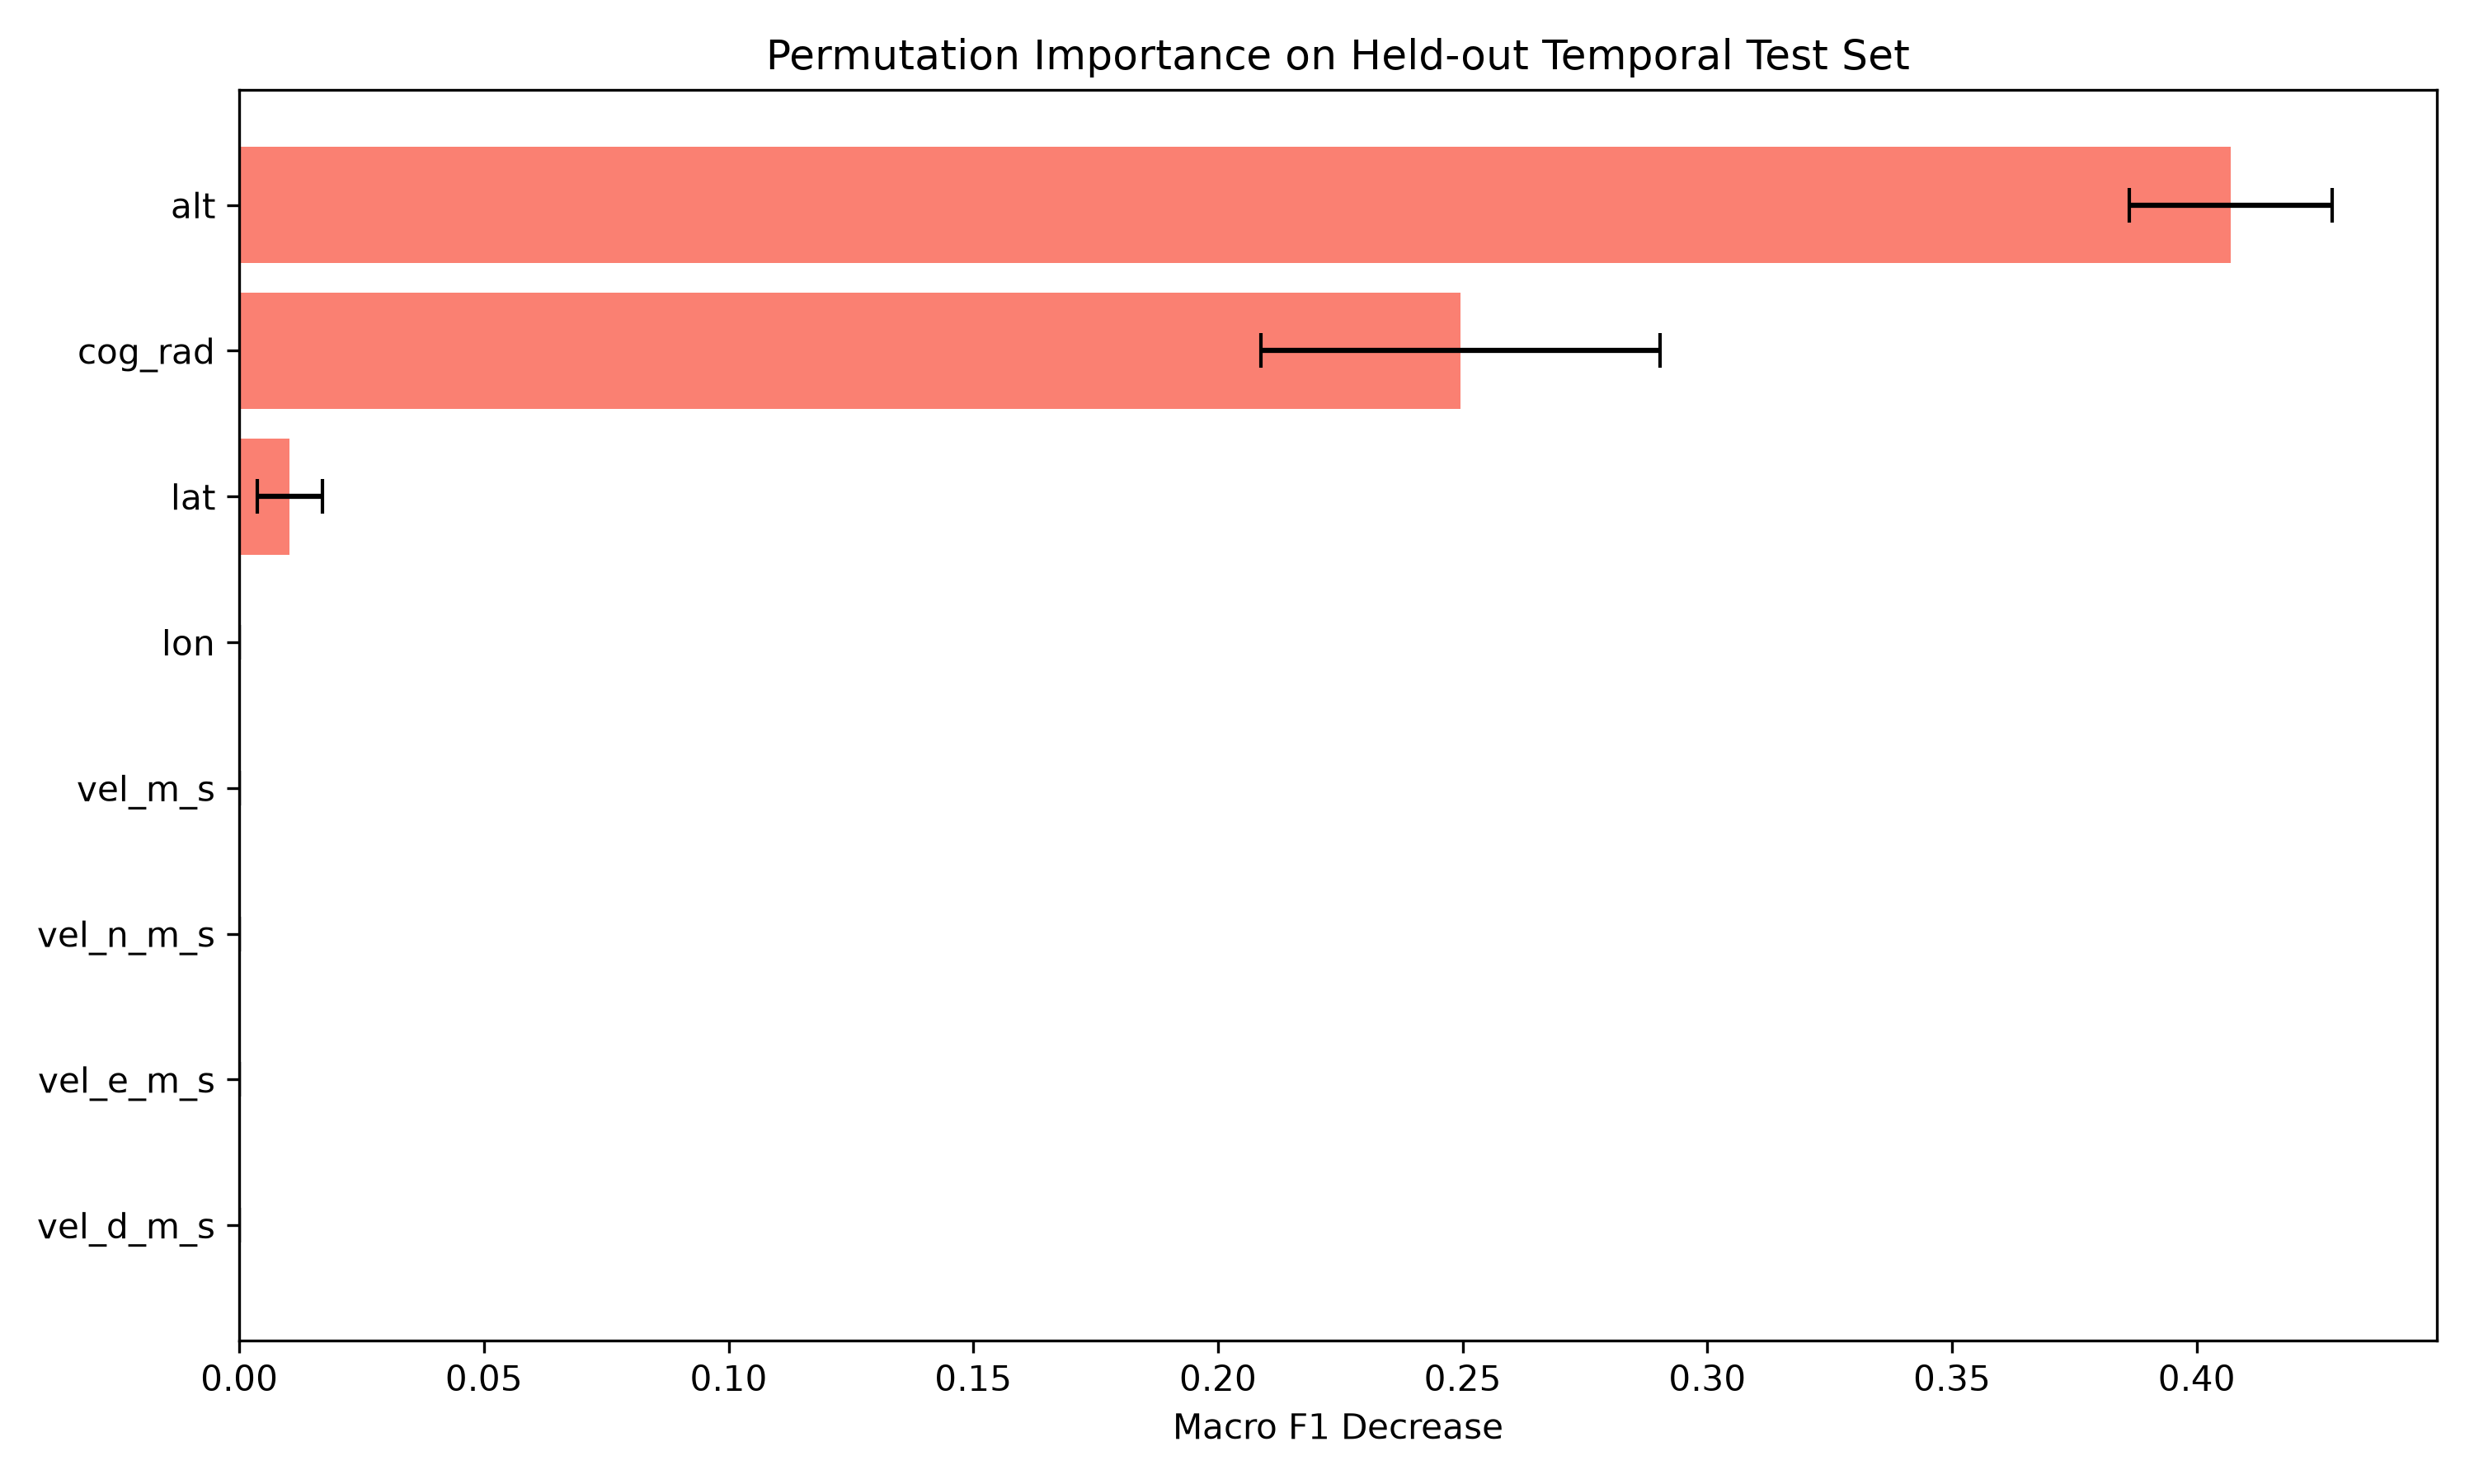

The data file committed next to this chart (first rows):
feature, importance_mean, importance_std
alt, 0.407, 0.02072
cog_rad, 0.2496, 0.04072
lat, 0.01027, 0.006666
lon, 0.0, 0.0
vel_m_s, 0.0, 0.0
vel_n_m_s, 0.0, 0.0
vel_e_m_s, 0.0, 0.0
vel_d_m_s, 0.0, 0.0
